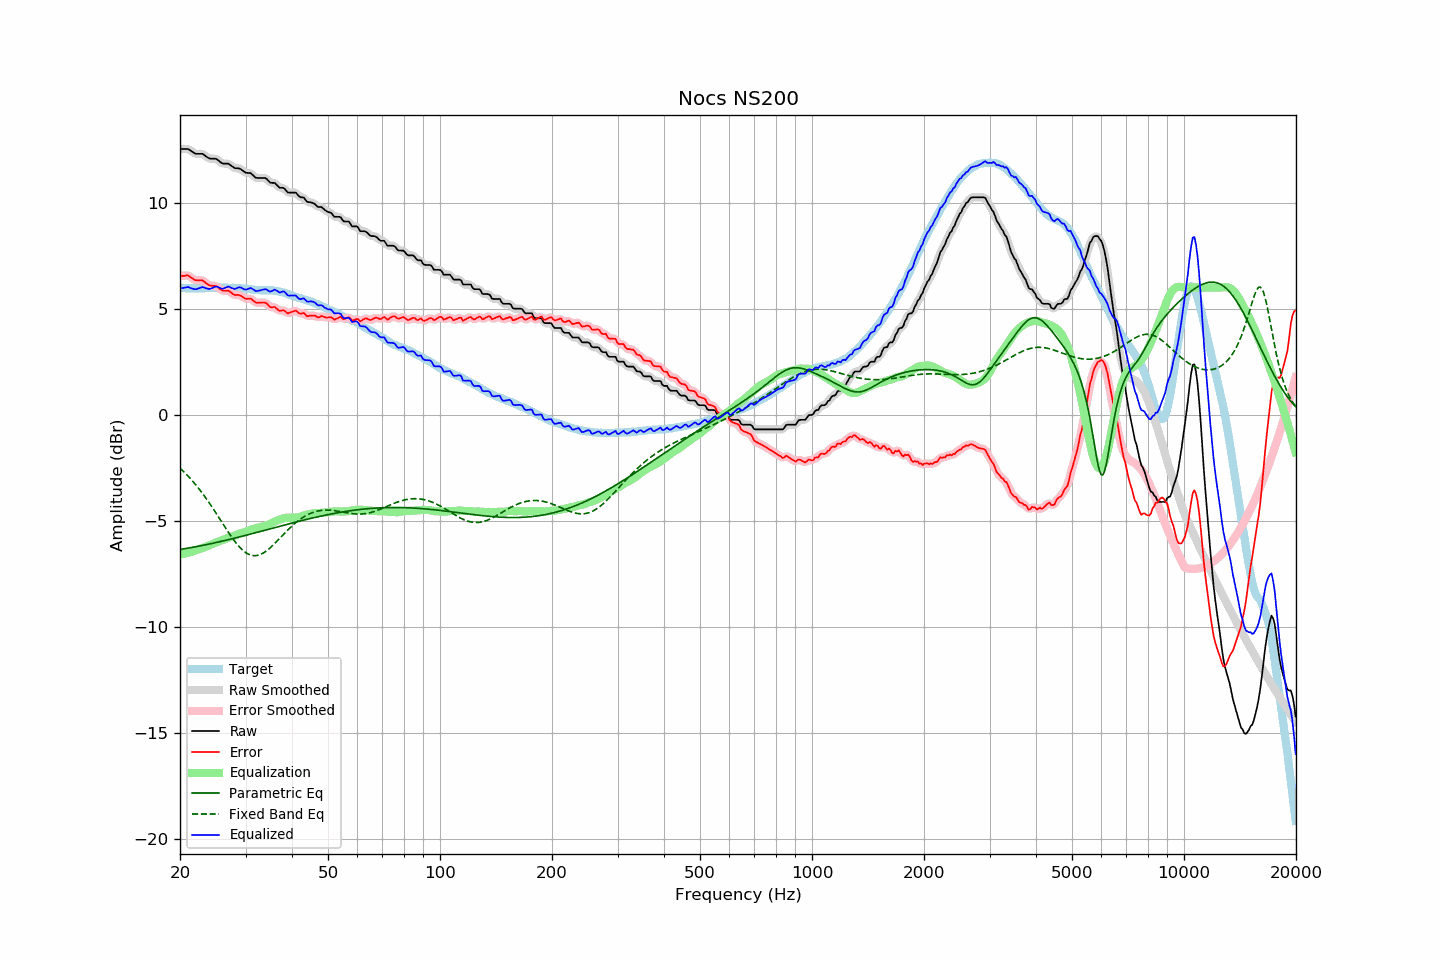

The file beside this chart, header and first rows:
frequency, raw, error, smoothed, error_smoothed, equalization, parametric_eq, fixed_band_eq, equalized_raw, equalized_smoothed, target
20.00, 12.53, 6.54, 12.53, 6.53, -6.58, -6.35, -2.51, 5.96, 5.95, 5.99
20.20, 12.53, 6.55, 12.54, 6.55, -6.57, -6.34, -2.58, 5.97, 5.97, 5.98
20.40, 12.53, 6.55, 12.54, 6.56, -6.55, -6.32, -2.66, 5.98, 5.99, 5.98
20.61, 12.53, 6.55, 12.54, 6.56, -6.54, -6.31, -2.73, 5.99, 6.00, 5.98
20.81, 12.53, 6.57, 12.54, 6.57, -6.52, -6.30, -2.81, 6.01, 6.01, 5.96
21.02, 12.53, 6.57, 12.52, 6.56, -6.51, -6.29, -2.89, 6.03, 6.01, 5.96
21.23, 12.48, 6.52, 12.49, 6.52, -6.49, -6.27, -2.97, 6.00, 6.00, 5.96
21.44, 12.43, 6.46, 12.44, 6.47, -6.47, -6.26, -3.05, 5.97, 5.97, 5.97
21.66, 12.38, 6.42, 12.38, 6.41, -6.44, -6.24, -3.14, 5.95, 5.94, 5.96
21.87, 12.33, 6.36, 12.34, 6.37, -6.41, -6.23, -3.23, 5.92, 5.93, 5.97
22.09, 12.30, 6.34, 12.31, 6.35, -6.38, -6.22, -3.32, 5.92, 5.93, 5.96
22.31, 12.30, 6.33, 12.30, 6.34, -6.36, -6.20, -3.41, 5.95, 5.94, 5.97
22.54, 12.30, 6.34, 12.31, 6.34, -6.33, -6.19, -3.51, 5.97, 5.97, 5.96
22.76, 12.30, 6.34, 12.31, 6.34, -6.31, -6.17, -3.61, 6.00, 6.00, 5.97
22.99, 12.30, 6.34, 12.29, 6.32, -6.28, -6.16, -3.71, 6.02, 6.01, 5.97
23.22, 12.25, 6.29, 12.25, 6.28, -6.25, -6.14, -3.81, 6.00, 6.00, 5.97
23.45, 12.19, 6.22, 12.20, 6.23, -6.22, -6.13, -3.91, 5.97, 5.98, 5.98
23.69, 12.14, 6.17, 12.14, 6.17, -6.19, -6.11, -4.02, 5.95, 5.95, 5.98
23.92, 12.09, 6.12, 12.10, 6.12, -6.16, -6.09, -4.13, 5.93, 5.94, 5.98
24.16, 12.07, 6.09, 12.08, 6.09, -6.13, -6.08, -4.24, 5.95, 5.95, 5.98
24.40, 12.07, 6.08, 12.07, 6.08, -6.10, -6.06, -4.35, 5.98, 5.98, 5.99
24.65, 12.07, 6.08, 12.08, 6.08, -6.06, -6.05, -4.47, 6.01, 6.01, 5.99
24.89, 12.07, 6.08, 12.07, 6.07, -6.03, -6.03, -4.58, 6.04, 6.04, 5.99
25.14, 12.04, 6.05, 12.04, 6.04, -6.00, -6.01, -4.70, 6.04, 6.03, 5.99
25.39, 11.98, 5.98, 11.98, 5.99, -5.97, -5.99, -4.82, 6.01, 6.01, 6.00
25.65, 11.92, 5.92, 11.92, 5.93, -5.95, -5.98, -4.94, 5.98, 5.98, 6.00
25.91, 11.86, 5.88, 11.87, 5.88, -5.92, -5.96, -5.06, 5.94, 5.95, 5.99
26.16, 11.84, 5.85, 11.85, 5.85, -5.89, -5.94, -5.18, 5.95, 5.96, 6.00
26.43, 11.84, 5.85, 11.84, 5.85, -5.86, -5.92, -5.29, 5.99, 5.99, 6.00
26.69, 11.84, 5.85, 11.85, 5.85, -5.83, -5.91, -5.41, 6.02, 6.02, 6.00
26.96, 11.84, 5.86, 11.83, 5.84, -5.80, -5.89, -5.52, 6.05, 6.03, 5.99
27.23, 11.79, 5.81, 11.79, 5.81, -5.77, -5.87, -5.64, 6.02, 6.02, 5.98
27.50, 11.73, 5.75, 11.74, 5.75, -5.75, -5.85, -5.75, 5.98, 5.99, 5.98
27.77, 11.68, 5.69, 11.68, 5.70, -5.73, -5.83, -5.85, 5.95, 5.95, 5.99
28.05, 11.63, 5.65, 11.64, 5.66, -5.70, -5.81, -5.95, 5.93, 5.94, 5.98
28.33, 11.62, 5.64, 11.63, 5.65, -5.67, -5.79, -6.05, 5.96, 5.96, 5.98
28.62, 11.62, 5.66, 11.62, 5.65, -5.63, -5.78, -6.14, 5.99, 5.99, 5.97
28.90, 11.61, 5.64, 11.61, 5.64, -5.60, -5.76, -6.23, 6.01, 6.01, 5.98
29.19, 11.57, 5.61, 11.57, 5.60, -5.58, -5.74, -6.31, 6.00, 5.99, 5.97
29.48, 11.51, 5.56, 11.51, 5.55, -5.56, -5.72, -6.38, 5.96, 5.96, 5.95
29.78, 11.45, 5.50, 11.46, 5.51, -5.54, -5.70, -6.44, 5.92, 5.92, 5.95
30.08, 11.41, 5.46, 11.42, 5.48, -5.51, -5.68, -6.50, 5.90, 5.91, 5.95
30.38, 11.40, 5.47, 11.41, 5.47, -5.48, -5.66, -6.55, 5.92, 5.93, 5.93
30.68, 11.40, 5.48, 11.40, 5.48, -5.45, -5.64, -6.58, 5.96, 5.95, 5.93
30.99, 11.39, 5.48, 11.38, 5.46, -5.42, -5.62, -6.61, 5.98, 5.96, 5.92
31.30, 11.32, 5.42, 11.32, 5.42, -5.39, -5.60, -6.63, 5.94, 5.94, 5.90
31.61, 11.25, 5.35, 11.26, 5.36, -5.36, -5.58, -6.64, 5.89, 5.89, 5.90
31.93, 11.18, 5.30, 11.20, 5.31, -5.35, -5.56, -6.64, 5.84, 5.85, 5.88
32.24, 11.16, 5.28, 11.17, 5.29, -5.33, -5.54, -6.63, 5.83, 5.84, 5.89
32.57, 11.16, 5.29, 11.16, 5.28, -5.31, -5.52, -6.61, 5.85, 5.85, 5.88
32.89, 11.16, 5.29, 11.16, 5.29, -5.29, -5.50, -6.58, 5.87, 5.87, 5.87
33.22, 11.16, 5.29, 11.17, 5.30, -5.27, -5.48, -6.55, 5.89, 5.89, 5.87
33.55, 11.16, 5.30, 11.17, 5.30, -5.26, -5.46, -6.51, 5.91, 5.91, 5.87
33.89, 11.16, 5.29, 11.15, 5.28, -5.24, -5.44, -6.46, 5.93, 5.91, 5.88
34.23, 11.11, 5.25, 11.10, 5.23, -5.21, -5.42, -6.40, 5.90, 5.89, 5.86
34.57, 11.03, 5.16, 11.04, 5.16, -5.19, -5.40, -6.34, 5.85, 5.85, 5.87
34.92, 10.95, 5.09, 10.97, 5.10, -5.15, -5.38, -6.28, 5.81, 5.83, 5.87
35.27, 10.93, 5.06, 10.94, 5.08, -5.10, -5.36, -6.21, 5.83, 5.84, 5.87
35.62, 10.93, 5.08, 10.93, 5.07, -5.06, -5.34, -6.13, 5.87, 5.87, 5.85
35.97, 10.93, 5.08, 10.91, 5.06, -5.03, -5.32, -6.06, 5.90, 5.88, 5.85
... 635 more rows
